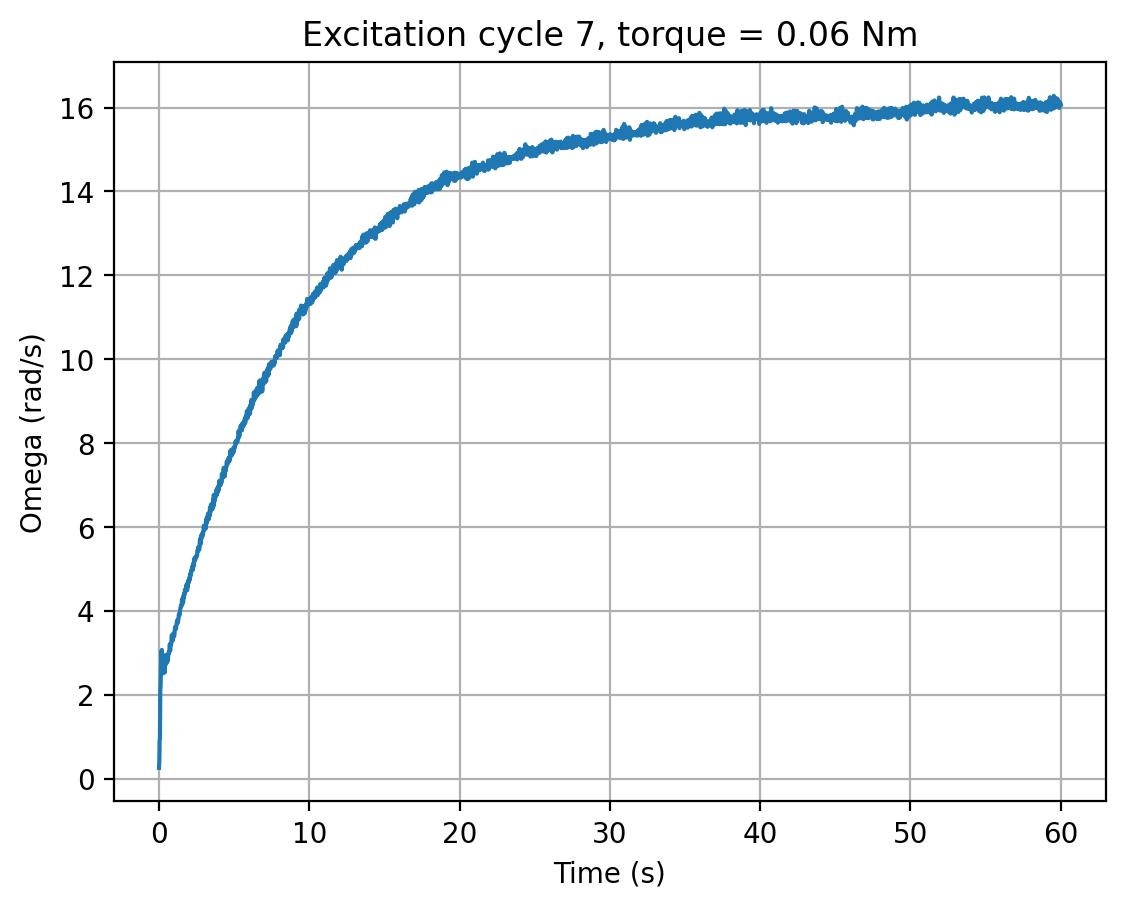

The file beside this chart, header and first rows:
cycle, time_s, omega_rad_s, torque_input
7, 0.0, 0.2626, 0.06
7, 0.0202, 0.4265, 0.06
7, 0.04146, 0.9157, 0.06
7, 0.06323, 0.9541, 0.06
7, 0.08434, 2.102, 0.06
7, 0.1055, 2.219, 0.06
7, 0.1266, 2.646, 0.06
7, 0.1478, 3.028, 0.06
7, 0.1689, 2.959, 0.06
7, 0.1899, 3.073, 0.06
7, 0.2111, 2.871, 0.06
7, 0.2322, 2.906, 0.06
7, 0.2533, 2.515, 0.06
7, 0.2743, 2.654, 0.06
7, 0.2954, 2.692, 0.06
7, 0.3163, 2.585, 0.06
7, 0.3376, 2.694, 0.06
7, 0.3587, 2.64, 0.06
7, 0.3799, 2.536, 0.06
7, 0.4011, 2.756, 0.06
7, 0.4225, 2.723, 0.06
7, 0.4441, 2.949, 0.06
7, 0.4654, 2.743, 0.06
7, 0.4867, 2.767, 0.06
7, 0.5083, 2.763, 0.06
7, 0.5293, 2.842, 0.06
7, 0.5506, 2.799, 0.06
7, 0.5721, 2.927, 0.06
7, 0.5934, 2.825, 0.06
7, 0.6143, 2.955, 0.06
7, 0.6357, 3.014, 0.06
7, 0.657, 2.989, 0.06
7, 0.6782, 3.023, 0.06
7, 0.6996, 3.097, 0.06
7, 0.7211, 3.214, 0.06
7, 0.7422, 3.055, 0.06
7, 0.7636, 3.181, 0.06
7, 0.7849, 3.219, 0.06
7, 0.8063, 3.199, 0.06
7, 0.8276, 3.295, 0.06
7, 0.8492, 3.425, 0.06
7, 0.8705, 3.37, 0.06
7, 0.8922, 3.35, 0.06
7, 0.9132, 3.297, 0.06
7, 0.9341, 3.459, 0.06
7, 0.955, 3.41, 0.06
7, 0.9762, 3.429, 0.06
7, 0.9974, 3.388, 0.06
7, 1.018, 3.412, 0.06
7, 1.04, 3.531, 0.06
7, 1.061, 3.614, 0.06
7, 1.082, 3.579, 0.06
7, 1.104, 3.617, 0.06
7, 1.125, 3.574, 0.06
7, 1.147, 3.615, 0.06
7, 1.168, 3.681, 0.06
7, 1.189, 3.757, 0.06
7, 1.211, 3.738, 0.06
7, 1.232, 3.789, 0.06
7, 1.253, 3.717, 0.06
... 2,749 more rows
